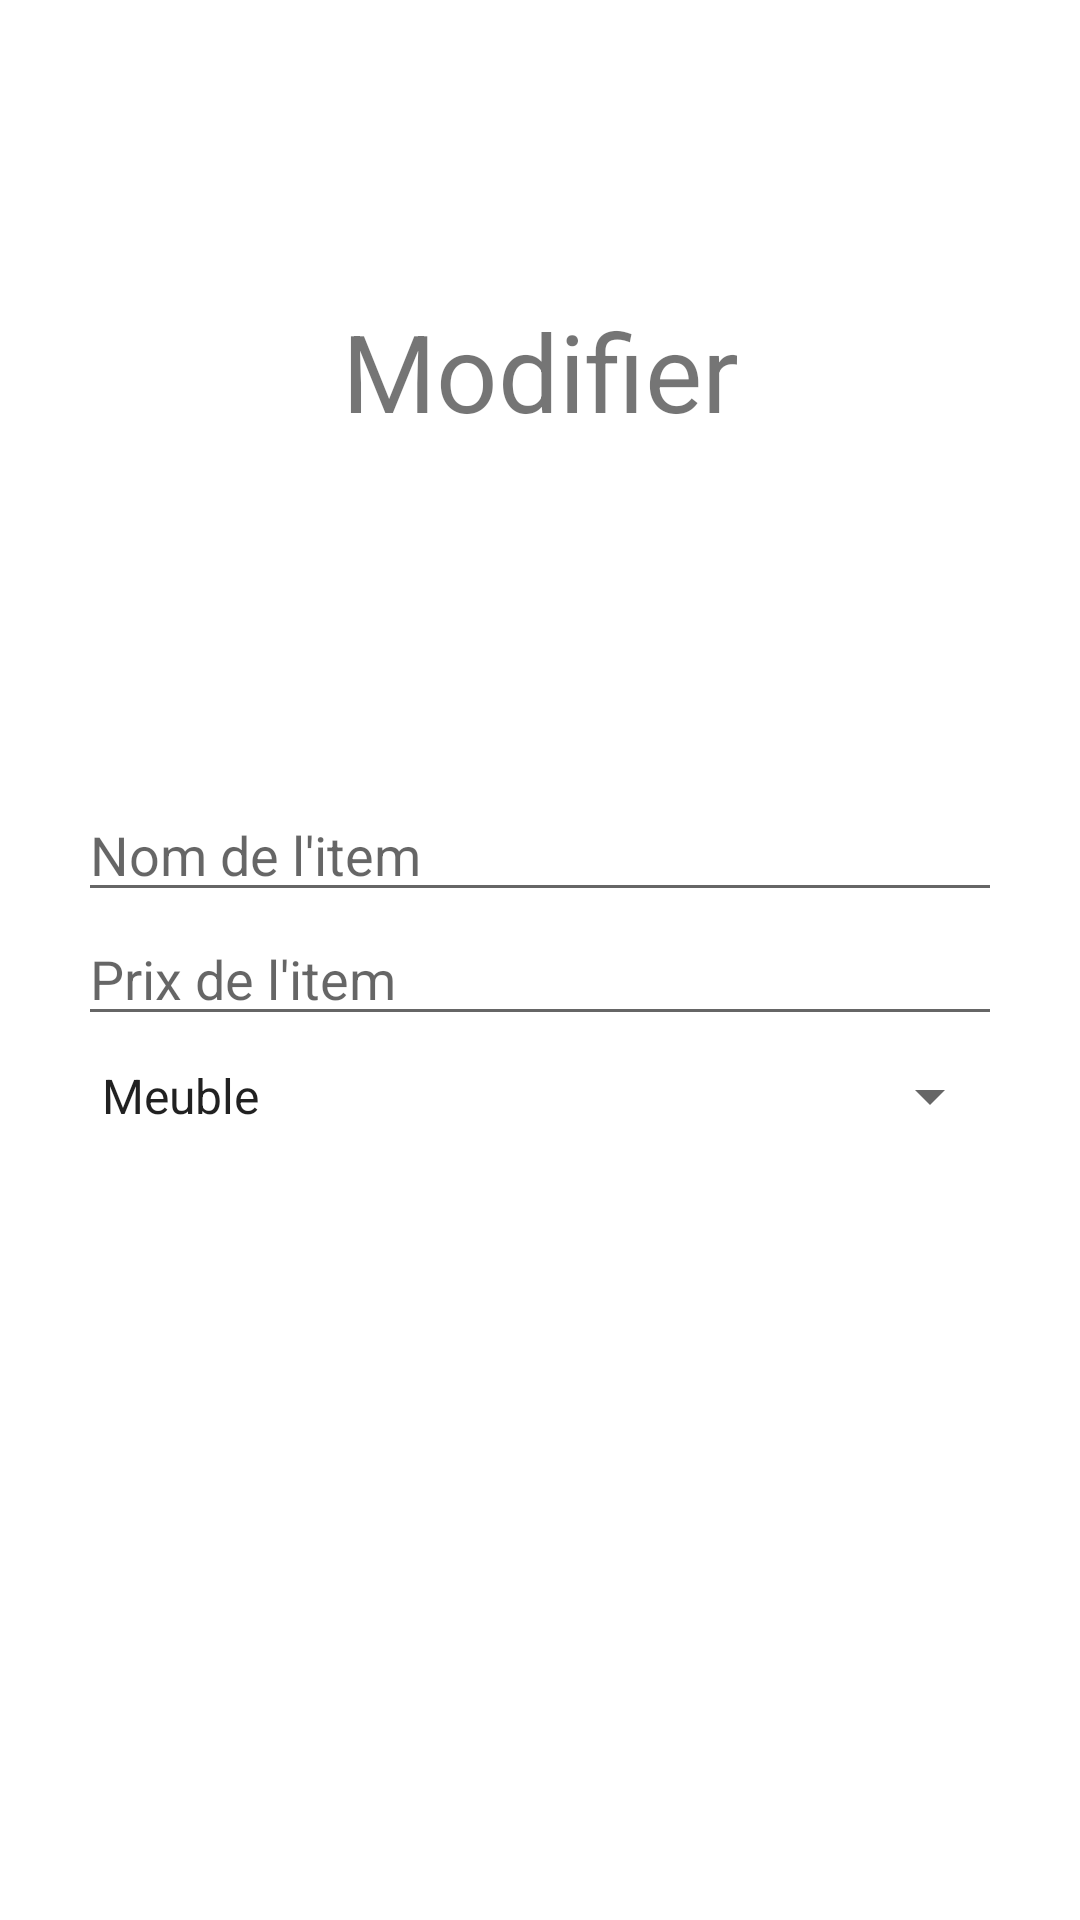

Produce the Android XML layout that renders to this screen, including the resource entries it uses.
<!-- AndroidManifest.xml: application theme Theme.TP4_ProgMobile -->
<!-- res/layout/fragment_edit_item_dialog.xml -->
<?xml version="1.0" encoding="utf-8"?>
<androidx.constraintlayout.widget.ConstraintLayout xmlns:android="http://schemas.android.com/apk/res/android"
    xmlns:app="http://schemas.android.com/apk/res-auto"
    android:layout_width="match_parent"
    android:layout_height="match_parent">

    <TextView
        android:layout_width="wrap_content"
        android:layout_height="wrap_content"
        app:layout_constraintBottom_toTopOf="@+id/linearLayout2"
        app:layout_constraintEnd_toEndOf="parent"
        app:layout_constraintStart_toStartOf="parent"
        app:layout_constraintTop_toTopOf="parent"
        android:text="@string/modifier"
        android:textSize="36sp"/>

    <LinearLayout
        android:id="@+id/linearLayout2"
        android:layout_width="match_parent"
        android:layout_height="wrap_content"
        android:layout_margin="10dp"
        android:orientation="vertical"
        android:padding="16dp"
        app:layout_constraintBottom_toBottomOf="parent"
        app:layout_constraintEnd_toEndOf="parent"
        app:layout_constraintStart_toStartOf="parent"
        app:layout_constraintTop_toTopOf="parent">

        <EditText
            android:id="@+id/edtName"
            android:layout_width="match_parent"
            android:layout_height="wrap_content"
            android:hint="@string/hint_nom" />

        <EditText
            android:id="@+id/edtPrice"
            android:layout_width="match_parent"
            android:layout_height="wrap_content"
            android:hint="@string/hint_prix"
            android:inputType="numberDecimal" />

        <Spinner
            android:id="@+id/spinnerCategory"
            android:layout_width="match_parent"
            android:layout_height="wrap_content"
            android:layout_marginTop="8dp"
            android:entries="@array/categories"/>
    </LinearLayout>


</androidx.constraintlayout.widget.ConstraintLayout>
<!-- resources referenced by this layout -->
<resources>
  <string-array name="categories">
          <item>Meuble</item>
          <item>Automobile</item>
          <item>Fitness</item>
          <item>Jouet</item>
          <item>Nourriture</item>
          <item>Plein air</item>
          <item>Jeux vidéo</item>
      </string-array>
  <string name="hint_nom">Nom de l\'item</string>
  <string name="hint_prix">Prix de l\'item</string>
  <string name="modifier">Modifier</string>
  <style name="Theme.TP4_ProgMobile" parent="Theme.MaterialComponents.DayNight.DarkActionBar">
          
          <item name="colorPrimary">@color/purple_500</item>
          <item name="colorPrimaryVariant">@color/purple_700</item>
          <item name="colorOnPrimary">@color/white</item>
          
          <item name="colorSecondary">@color/teal_200</item>
          <item name="colorSecondaryVariant">@color/teal_700</item>
          <item name="colorOnSecondary">@color/black</item>
          
          <item name="android:statusBarColor">?attr/colorPrimaryVariant</item>
          
      </style>
  <!-- not gathered from this repository: default colours our renderer supplied (Android Studio template values) -->
  <color name="purple_500">#FF6200EE</color>
  <color name="purple_700">#FF3700B3</color>
  <color name="teal_200">#FF03DAC5</color>
  <color name="teal_700">#FF018786</color>
  <color name="black">#FF000000</color>
  <color name="white">#FFFFFFFF</color>
</resources>
